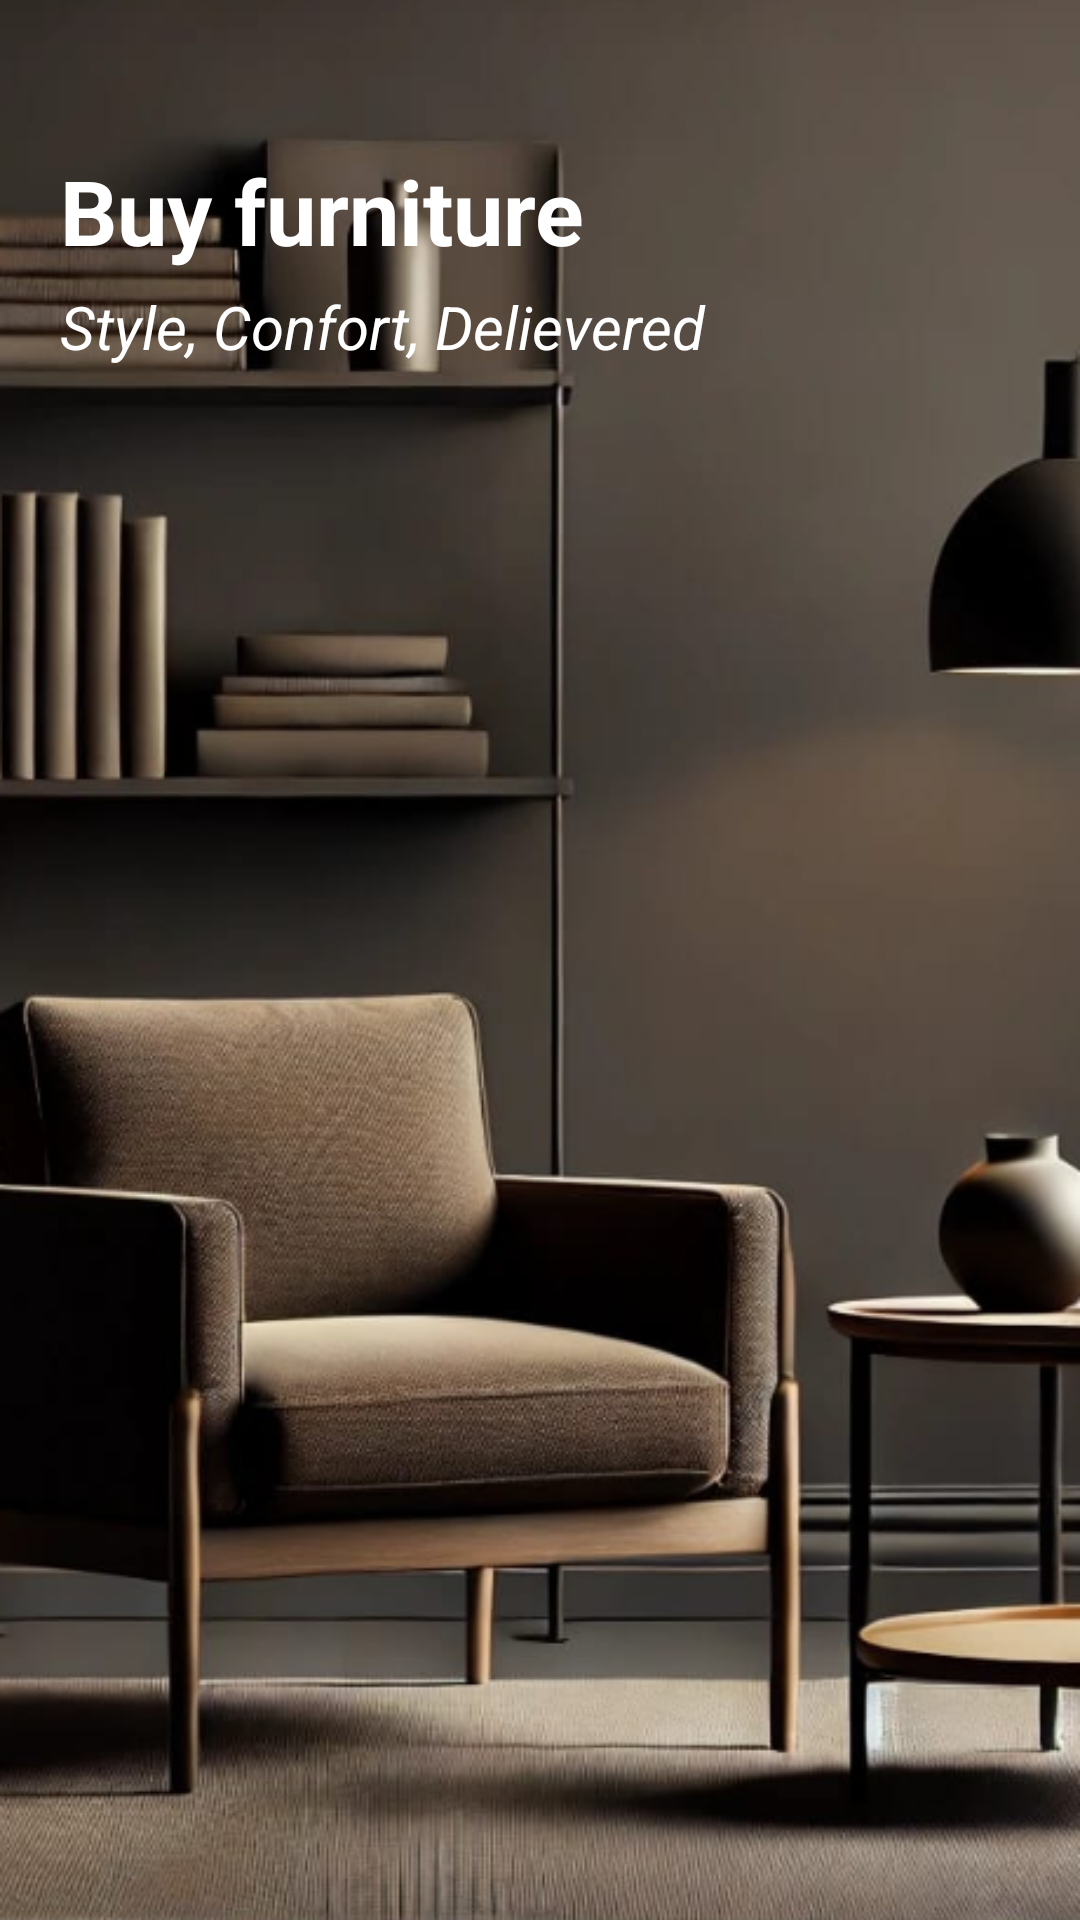

Here is an Android app screen rendered from its layout file. Give the layout XML and the strings, colors and styles it references.
<!-- AndroidManifest.xml: application theme Theme.MyProject -->
<!-- res/layout/slider_screen.xml -->
<?xml version="1.0" encoding="utf-8"?>
<LinearLayout
    xmlns:android="http://schemas.android.com/apk/res/android"
    xmlns:app="http://schemas.android.com/apk/res-auto"
    android:orientation="vertical"
    android:id="@+id/sliderImage"
    app:flow_horizontalAlign="center"
    android:background="@drawable/img1"
    android:layout_width="match_parent"
    android:layout_height="match_parent">

    <TextView
        android:id="@+id/slideTitle"
        android:layout_marginTop="50dp"
        android:layout_marginHorizontal="20dp"
        android:text="Buy furniture"
        android:textSize="30dp"
        android:textStyle="bold"
        android:textColor="@color/white"
        android:layout_width="match_parent"
        android:layout_height="wrap_content"/>

    <TextView
        android:id="@+id/slideDesc"
        android:layout_marginTop="5dp"
        android:layout_marginHorizontal="20dp"
        android:text="Style, Confort, Delievered"
        android:textSize="20dp"
        android:textStyle="italic"
        android:textColor="@color/white"
        android:layout_width="match_parent"
        android:layout_height="wrap_content"/>
</LinearLayout>
<!-- resources referenced by this layout -->
<resources>
  <color name="white">#FFFFFFFF</color>
  <!-- drawable img1: png bitmap (drawable, 429483 bytes) -->
  <style name="Theme.MyProject" parent="Base.Theme.MyProject" />
  <style name="Base.Theme.MyProject" parent="Theme.Material3.DayNight.NoActionBar">
          <item name="android:colorPrimary">@color/lavender</item>
          <item name="colorPrimaryVariant">@color/lavender</item>
          
          
      </style>
  <color name="lavender">#8691f7</color>
</resources>
